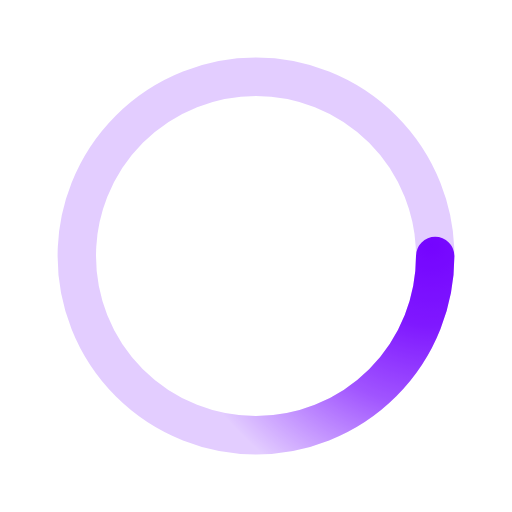
t = 0.00 s
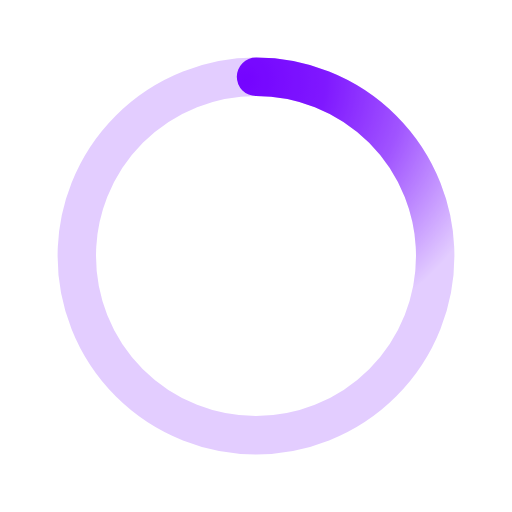
t = 0.50 s
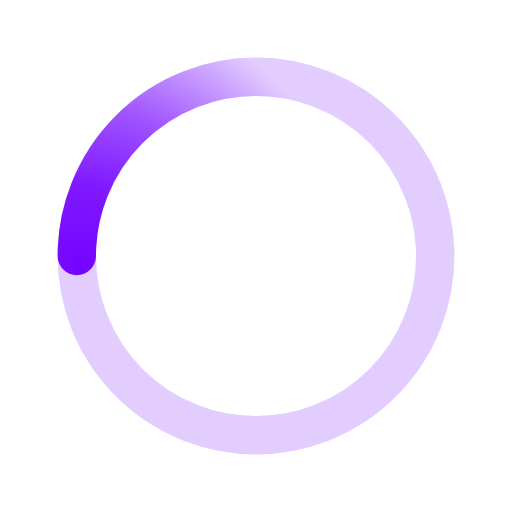
t = 1.00 s
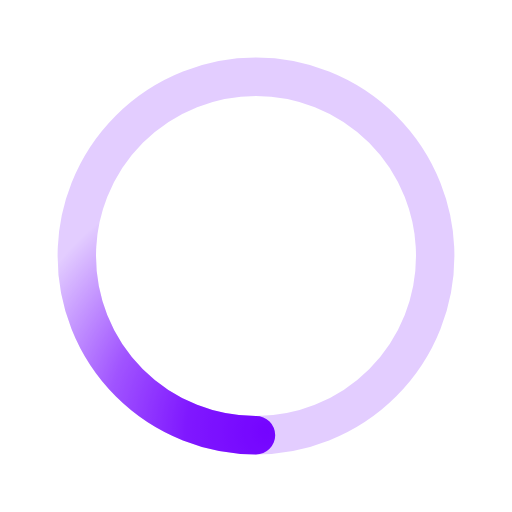
t = 1.50 s

The animated SVG that drew these frames (rendered in a browser with its animation timeline set to each time). Animation: 1 SMIL element (animateTransform=1); one cycle of 2.00 s, repeats indefinitely.

﻿<svg xmlns='http://www.w3.org/2000/svg' viewBox='0 0 200 200'><radialGradient id='a11' cx='.66' fx='.66' cy='.3125' fy='.3125' gradientTransform='scale(1.5)'><stop offset='0' stop-color='#7504FF'></stop><stop offset='.3' stop-color='#7504FF' stop-opacity='.9'></stop><stop offset='.6' stop-color='#7504FF' stop-opacity='.6'></stop><stop offset='.8' stop-color='#7504FF' stop-opacity='.3'></stop><stop offset='1' stop-color='#7504FF' stop-opacity='0'></stop></radialGradient><circle transform-origin='center' fill='none' stroke='url(#a11)' stroke-width='15' stroke-linecap='round' stroke-dasharray='200 1000' stroke-dashoffset='0' cx='100' cy='100' r='70'><animateTransform type='rotate' attributeName='transform' calcMode='spline' dur='2' values='360;0' keyTimes='0;1' keySplines='0 0 1 1' repeatCount='indefinite'></animateTransform></circle><circle transform-origin='center' fill='none' opacity='.2' stroke='#7504FF' stroke-width='15' stroke-linecap='round' cx='100' cy='100' r='70'></circle></svg>